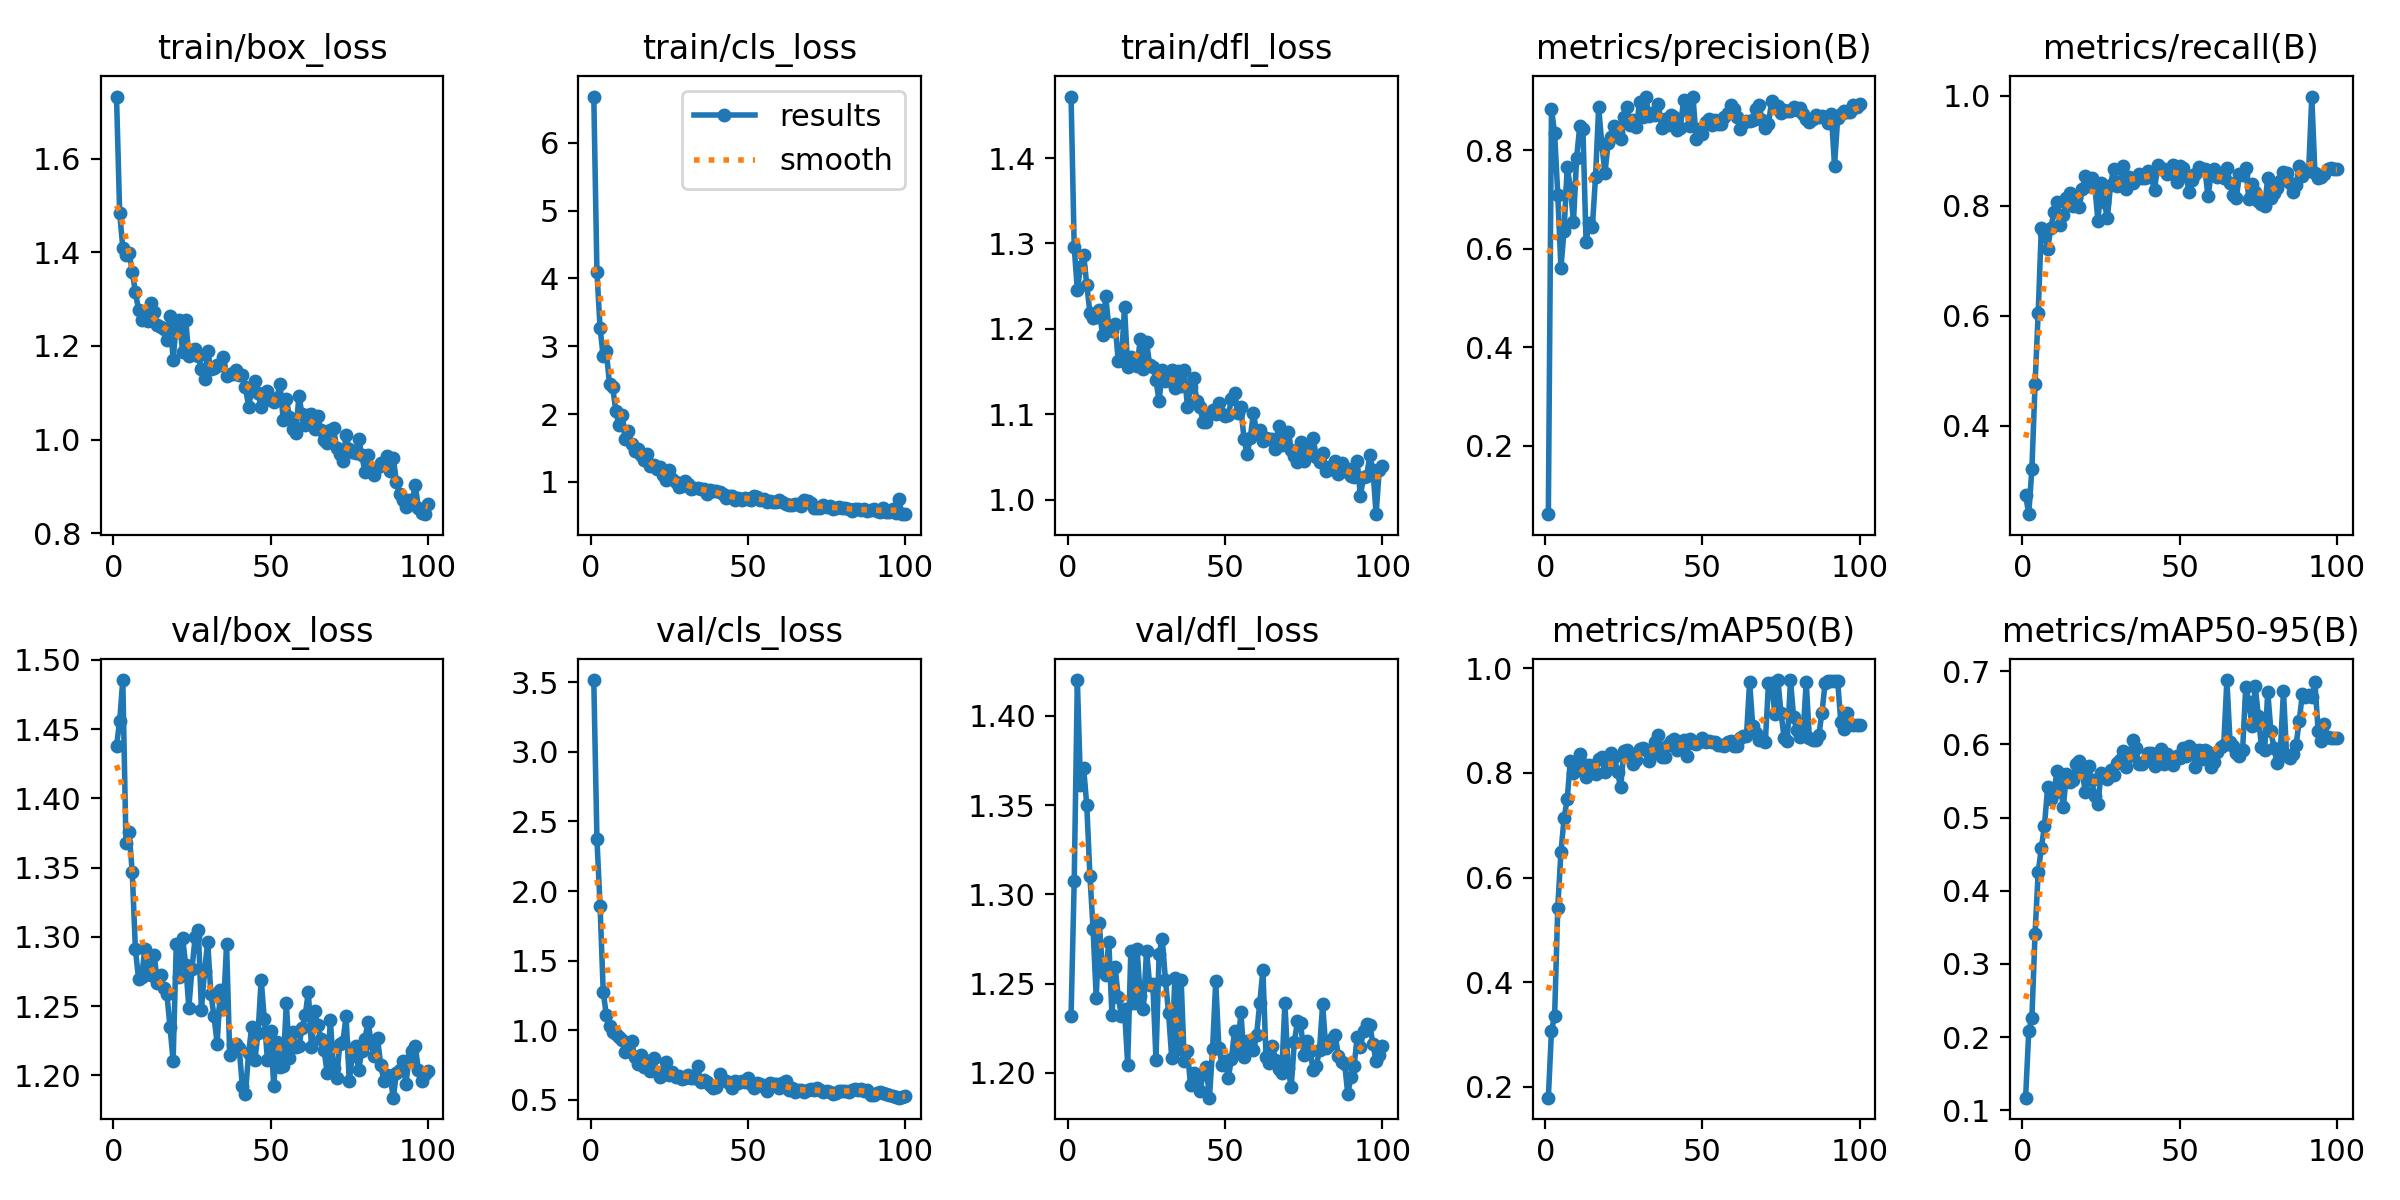

The table this chart was drawn from, first rows:
epoch, time, train/box_loss, train/cls_loss, train/dfl_loss, metrics/precision(B), metrics/recall(B), metrics/mAP50(B), metrics/mAP50-95(B), val/box_loss, val/cls_loss, val/dfl_loss, lr/pg0, lr/pg1, lr/pg2
1, 13.58, 1.732, 6.68, 1.472, 0.06047, 0.2736, 0.1794, 0.1172, 1.438, 3.516, 1.232, 0.0001259, 0.0001259, 0.0001259
2, 24.19, 1.485, 4.096, 1.296, 0.8846, 0.239, 0.3074, 0.2082, 1.456, 2.374, 1.308, 0.0002517, 0.0002517, 0.0002517
3, 34.53, 1.41, 3.269, 1.245, 0.8342, 0.322, 0.3351, 0.2264, 1.485, 1.893, 1.42, 0.000375, 0.000375, 0.000375
4, 44.72, 1.394, 2.852, 1.273, 0.7101, 0.475, 0.5426, 0.3409, 1.368, 1.276, 1.361, 0.0003736, 0.0003736, 0.0003736
5, 54.8, 1.399, 2.924, 1.287, 0.5608, 0.6056, 0.6483, 0.4254, 1.376, 1.107, 1.371, 0.0003698, 0.0003698, 0.0003698
6, 64.99, 1.358, 2.438, 1.251, 0.6366, 0.7604, 0.713, 0.4582, 1.347, 1.028, 1.35, 0.0003659, 0.0003659, 0.0003659
7, 75.28, 1.315, 2.398, 1.219, 0.7661, 0.7509, 0.7501, 0.4891, 1.291, 0.9894, 1.31, 0.0003621, 0.0003621, 0.0003621
8, 85.69, 1.277, 2.049, 1.212, 0.7241, 0.7211, 0.8237, 0.5416, 1.27, 0.9705, 1.281, 0.0003583, 0.0003583, 0.0003583
9, 96.17, 1.255, 1.833, 1.214, 0.6553, 0.7594, 0.7995, 0.5253, 1.271, 0.9506, 1.242, 0.0003545, 0.0003545, 0.0003545
10, 106.6, 1.269, 1.987, 1.222, 0.7848, 0.7882, 0.8053, 0.5337, 1.291, 0.9272, 1.284, 0.0003507, 0.0003507, 0.0003507
11, 116.9, 1.254, 1.636, 1.193, 0.85, 0.8074, 0.8369, 0.5641, 1.278, 0.8436, 1.257, 0.0003469, 0.0003469, 0.0003469
12, 127.1, 1.291, 1.756, 1.239, 0.8433, 0.7654, 0.8177, 0.5428, 1.272, 0.8517, 1.255, 0.0003431, 0.0003431, 0.0003431
13, 137.4, 1.272, 1.554, 1.203, 0.6132, 0.7836, 0.7923, 0.5151, 1.287, 0.9203, 1.273, 0.0003393, 0.0003393, 0.0003393
14, 147.5, 1.245, 1.452, 1.197, 0.6531, 0.8146, 0.8159, 0.559, 1.267, 0.8112, 1.233, 0.0003354, 0.0003354, 0.0003354
15, 157.6, 1.24, 1.486, 1.206, 0.6448, 0.8236, 0.8133, 0.5492, 1.272, 0.7559, 1.259, 0.0003316, 0.0003316, 0.0003316
16, 167.8, 1.236, 1.4, 1.162, 0.7449, 0.7991, 0.798, 0.5515, 1.263, 0.8258, 1.243, 0.0003278, 0.0003278, 0.0003278
17, 178.1, 1.213, 1.317, 1.163, 0.8874, 0.8138, 0.8263, 0.5735, 1.259, 0.7355, 1.232, 0.000324, 0.000324, 0.000324
18, 188.3, 1.264, 1.411, 1.225, 0.8133, 0.7982, 0.8308, 0.5768, 1.235, 0.7758, 1.236, 0.0003202, 0.0003202, 0.0003202
19, 198.4, 1.17, 1.231, 1.155, 0.7533, 0.8308, 0.8009, 0.5617, 1.211, 0.7096, 1.205, 0.0003164, 0.0003164, 0.0003164
20, 208.6, 1.246, 1.244, 1.167, 0.8143, 0.8537, 0.807, 0.5352, 1.295, 0.7981, 1.268, 0.0003126, 0.0003126, 0.0003126
21, 218.8, 1.256, 1.193, 1.164, 0.8278, 0.8354, 0.838, 0.57, 1.271, 0.6988, 1.239, 0.0003088, 0.0003088, 0.0003088
22, 228.9, 1.188, 1.219, 1.156, 0.8495, 0.85, 0.8312, 0.551, 1.299, 0.6669, 1.269, 0.000305, 0.000305, 0.000305
23, 239, 1.255, 1.109, 1.188, 0.838, 0.8361, 0.8012, 0.5289, 1.28, 0.6919, 1.243, 0.0003011, 0.0003011, 0.0003011
24, 249.2, 1.178, 1.026, 1.153, 0.8234, 0.7718, 0.7724, 0.5184, 1.249, 0.7733, 1.236, 0.0002973, 0.0002973, 0.0002973
25, 259.4, 1.19, 1.172, 1.185, 0.867, 0.8406, 0.8415, 0.5614, 1.277, 0.6791, 1.269, 0.0002935, 0.0002935, 0.0002935
26, 269.6, 1.194, 1.038, 1.158, 0.8879, 0.8062, 0.8432, 0.5549, 1.3, 0.7014, 1.25, 0.0002897, 0.0002897, 0.0002897
27, 279.8, 1.179, 1.006, 1.155, 0.8515, 0.7778, 0.831, 0.5526, 1.305, 0.6615, 1.25, 0.0002859, 0.0002859, 0.0002859
28, 289.9, 1.15, 0.9275, 1.14, 0.8622, 0.8374, 0.8174, 0.5644, 1.247, 0.6725, 1.208, 0.0002821, 0.0002821, 0.0002821
29, 300, 1.128, 0.9396, 1.115, 0.8467, 0.8677, 0.8256, 0.5583, 1.276, 0.6505, 1.267, 0.0002783, 0.0002783, 0.0002783
30, 310.2, 1.189, 1.018, 1.152, 0.8978, 0.8365, 0.8454, 0.5748, 1.296, 0.6603, 1.275, 0.0002745, 0.0002745, 0.0002745
31, 320.3, 1.151, 0.9632, 1.139, 0.8684, 0.8429, 0.8472, 0.5793, 1.259, 0.6791, 1.252, 0.0002707, 0.0002707, 0.0002707
32, 330.5, 1.153, 0.8961, 1.14, 0.9085, 0.8727, 0.8445, 0.5911, 1.243, 0.6565, 1.234, 0.0002668, 0.0002668, 0.0002668
33, 340.7, 1.16, 0.9095, 1.151, 0.8696, 0.8298, 0.8219, 0.5693, 1.223, 0.6536, 1.209, 0.000263, 0.000263, 0.000263
34, 350.8, 1.16, 0.9115, 1.131, 0.8766, 0.8523, 0.8386, 0.5838, 1.262, 0.7427, 1.253, 0.0002592, 0.0002592, 0.0002592
35, 361, 1.176, 0.9013, 1.151, 0.8717, 0.8415, 0.8597, 0.6056, 1.248, 0.6287, 1.214, 0.0002554, 0.0002554, 0.0002554
36, 371.2, 1.136, 0.8937, 1.133, 0.8944, 0.8479, 0.8717, 0.5946, 1.295, 0.6435, 1.252, 0.0002516, 0.0002516, 0.0002516
37, 381.4, 1.14, 0.8263, 1.151, 0.8462, 0.8579, 0.8302, 0.5733, 1.215, 0.627, 1.207, 0.0002478, 0.0002478, 0.0002478
38, 391.6, 1.139, 0.8817, 1.108, 0.8644, 0.8499, 0.8314, 0.5729, 1.222, 0.6045, 1.212, 0.000244, 0.000244, 0.000244
39, 401.6, 1.148, 0.8642, 1.132, 0.8519, 0.8511, 0.8539, 0.5774, 1.223, 0.5854, 1.193, 0.0002402, 0.0002402, 0.0002402
40, 411.7, 1.139, 0.8671, 1.142, 0.8709, 0.8639, 0.8608, 0.5876, 1.22, 0.5908, 1.2, 0.0002364, 0.0002364, 0.0002364
41, 421.7, 1.138, 0.851, 1.115, 0.8672, 0.8517, 0.8649, 0.5888, 1.193, 0.6882, 1.199, 0.0002325, 0.0002325, 0.0002325
42, 431.8, 1.112, 0.8236, 1.109, 0.8422, 0.8288, 0.8444, 0.5703, 1.187, 0.6408, 1.19, 0.0002287, 0.0002287, 0.0002287
43, 441.9, 1.07, 0.7583, 1.09, 0.8463, 0.875, 0.8481, 0.5839, 1.216, 0.6383, 1.2, 0.0002249, 0.0002249, 0.0002249
44, 452, 1.107, 0.7864, 1.09, 0.9027, 0.8667, 0.8622, 0.5939, 1.235, 0.6181, 1.203, 0.0002211, 0.0002211, 0.0002211
45, 462.1, 1.125, 0.796, 1.101, 0.8816, 0.8671, 0.8329, 0.5737, 1.211, 0.5859, 1.186, 0.0002173, 0.0002173, 0.0002173
46, 472.2, 1.1, 0.7391, 1.104, 0.8498, 0.8574, 0.8653, 0.5872, 1.23, 0.6363, 1.213, 0.0002135, 0.0002135, 0.0002135
47, 482.5, 1.069, 0.7655, 1.1, 0.9093, 0.8593, 0.8579, 0.5778, 1.269, 0.6197, 1.251, 0.0002097, 0.0002097, 0.0002097
48, 492.6, 1.086, 0.7337, 1.114, 0.8233, 0.875, 0.8552, 0.5723, 1.241, 0.6345, 1.214, 0.0002059, 0.0002059, 0.0002059
49, 502.7, 1.104, 0.7669, 1.101, 0.8435, 0.8432, 0.8598, 0.5842, 1.211, 0.6278, 1.205, 0.000202, 0.000202, 0.000202
50, 512.9, 1.085, 0.7536, 1.098, 0.8333, 0.8727, 0.8663, 0.5814, 1.232, 0.66, 1.207, 0.0001982, 0.0001982, 0.0001982
51, 523, 1.081, 0.7318, 1.099, 0.8575, 0.8696, 0.8583, 0.5952, 1.192, 0.6139, 1.197, 0.0001944, 0.0001944, 0.0001944
52, 533.1, 1.089, 0.8005, 1.118, 0.8644, 0.8534, 0.8608, 0.5845, 1.224, 0.5838, 1.208, 0.0001906, 0.0001906, 0.0001906
53, 543.3, 1.12, 0.7803, 1.125, 0.8519, 0.8254, 0.8588, 0.5978, 1.206, 0.6206, 1.224, 0.0001868, 0.0001868, 0.0001868
54, 553.4, 1.042, 0.7297, 1.102, 0.8618, 0.8477, 0.8582, 0.5931, 1.207, 0.6175, 1.213, 0.000183, 0.000183, 0.000183
55, 563.5, 1.087, 0.7439, 1.109, 0.8535, 0.858, 0.8526, 0.5697, 1.252, 0.5943, 1.234, 0.0001792, 0.0001792, 0.0001792
56, 573.6, 1.048, 0.702, 1.071, 0.8526, 0.8705, 0.8535, 0.5924, 1.213, 0.5659, 1.209, 0.0001754, 0.0001754, 0.0001754
57, 584, 1.023, 0.7245, 1.053, 0.867, 0.8675, 0.8517, 0.5806, 1.231, 0.6203, 1.218, 0.0001716, 0.0001716, 0.0001716
58, 594.5, 1.015, 0.6993, 1.073, 0.8761, 0.8667, 0.8583, 0.5923, 1.22, 0.6144, 1.216, 0.0001677, 0.0001677, 0.0001677
59, 605.4, 1.092, 0.7094, 1.102, 0.893, 0.8171, 0.8613, 0.5901, 1.221, 0.6123, 1.213, 0.0001639, 0.0001639, 0.0001639
60, 615.9, 1.055, 0.7325, 1.078, 0.8832, 0.8581, 0.8513, 0.5692, 1.234, 0.5838, 1.221, 0.0001601, 0.0001601, 0.0001601
... 40 more rows
